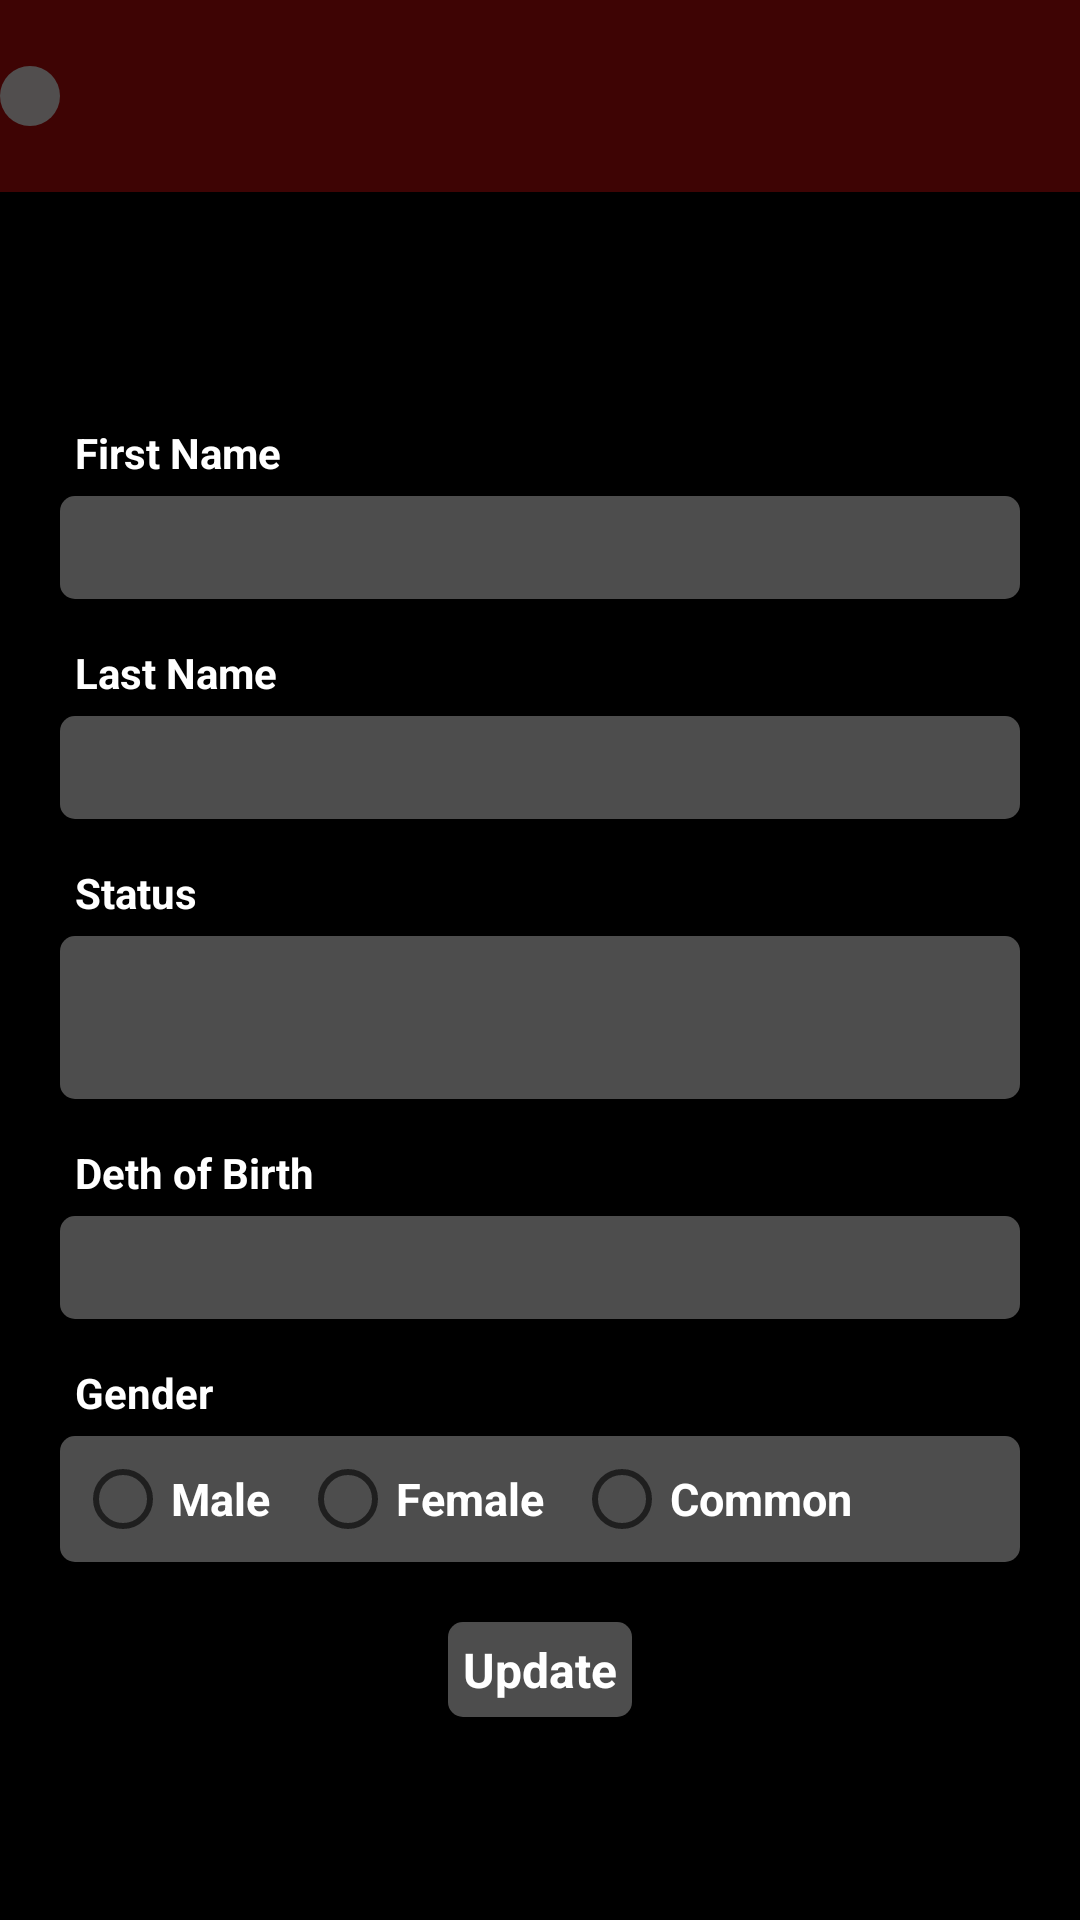

Here is an Android app screen rendered from its layout file. Give the layout XML and the strings, colors and styles it references.
<!-- AndroidManifest.xml: application theme Theme.Chatbox -->
<!-- res/layout/activity_setting.xml -->
<?xml version="1.0" encoding="utf-8"?>
<LinearLayout xmlns:android="http://schemas.android.com/apk/res/android"
    xmlns:app="http://schemas.android.com/apk/res-auto"
    xmlns:tools="http://schemas.android.com/tools"
    android:layout_width="match_parent"
    android:layout_height="match_parent"
    android:background="#000"
    android:orientation="vertical"
    android:weightSum="20"
    tools:context=".SettingActivity">

    <LinearLayout
        android:layout_width="match_parent"
        android:layout_height="0dp"
        android:background="#3E0404"
        android:gravity="center_vertical"
        android:layout_weight="2">
        <ImageButton
            android:id="@+id/backButtonId"
            android:layout_width="wrap_content"
            android:layout_height="wrap_content"
            android:background="@drawable/background_circul"
            android:src="@drawable/back_button_icon"
            android:padding="10dp"/>
    </LinearLayout>

    <LinearLayout
        android:layout_width="match_parent"
        android:layout_height="0dp"
        android:gravity="center"
        android:orientation="vertical"
        android:padding="15dp"
        android:layout_weight="18">





        <LinearLayout
            android:layout_width="match_parent"
            android:layout_height="wrap_content"
            android:layout_margin="5dp"
            android:orientation="vertical">
            <TextView
                android:layout_width="match_parent"
                android:layout_height="wrap_content"
                android:textAlignment="textStart"
                android:textSize="14dp"
                android:textStyle="bold"
                android:padding="5dp"
                android:textColor="#fff"
                android:text="First Name"/>
            <EditText
                android:id="@+id/firstNameId"
                android:layout_width="match_parent"
                android:layout_height="wrap_content"
                android:textColor="#fff"
                android:padding="5dp"
                android:background="@drawable/button_background"/>
        </LinearLayout>



        <LinearLayout
            android:layout_width="match_parent"
            android:layout_height="wrap_content"
            android:layout_margin="5dp"
            android:orientation="vertical">
            <TextView
                android:layout_width="match_parent"
                android:layout_height="wrap_content"
                android:textAlignment="textStart"
                android:textSize="14dp"
                android:textStyle="bold"
                android:padding="5dp"
                android:textColor="#fff"
                android:text="Last Name"/>
            <EditText
                android:id="@+id/lastNameId"
                android:layout_width="match_parent"
                android:layout_height="wrap_content"
                android:textColor="#fff"
                android:padding="5dp"
                android:background="@drawable/button_background"/>
        </LinearLayout>



        <LinearLayout
            android:layout_width="match_parent"
            android:layout_height="wrap_content"
            android:layout_margin="5dp"
            android:orientation="vertical">
            <TextView
                android:layout_width="match_parent"
                android:layout_height="wrap_content"
                android:textAlignment="textStart"
                android:textSize="14dp"
                android:textStyle="bold"
                android:padding="5dp"
                android:textColor="#fff"
                android:text="Status"/>
            <EditText
                android:id="@+id/statusId"
                android:layout_width="match_parent"
                android:layout_height="wrap_content"
                android:textColor="#fff"
                android:padding="15dp"
                android:background="@drawable/button_background"/>
        </LinearLayout>



        <LinearLayout
            android:layout_width="match_parent"
            android:layout_height="wrap_content"
            android:layout_margin="5dp"
            android:orientation="vertical">
            <TextView
                android:layout_width="match_parent"
                android:layout_height="wrap_content"
                android:textAlignment="textStart"
                android:textSize="14dp"
                android:textStyle="bold"
                android:padding="5dp"
                android:textColor="#fff"
                android:text="Deth of Birth"/>
            <EditText
                android:id="@+id/dateBirthId"
                android:layout_width="match_parent"
                android:layout_height="wrap_content"
                android:textColor="#fff"
                android:padding="5dp"
                android:background="@drawable/button_background"/>
        </LinearLayout>




        <LinearLayout
            android:layout_width="match_parent"
            android:layout_height="wrap_content"
            android:layout_margin="5dp"
            android:orientation="vertical">
            <TextView
                android:layout_width="match_parent"
                android:layout_height="wrap_content"
                android:textAlignment="textStart"
                android:textSize="14dp"
                android:textStyle="bold"
                android:padding="5dp"
                android:textColor="#fff"
                android:text="Gender"/>

            <RadioGroup
                android:id="@+id/radioGroupId"
                android:layout_below="@+id/birthday"
                android:layout_width="match_parent"
                android:orientation="horizontal"
                android:padding="5dp"
                android:background="@drawable/button_background"
                android:layout_height="wrap_content">

                <RadioButton
                    android:id="@+id/maleId"
                    android:layout_width="wrap_content"
                    android:layout_height="wrap_content"
                    android:checked="false"
                    android:text="Male"
                    android:textColor="#ffff"
                    android:textSize="15dp"
                    android:textStyle="bold"/>

                <RadioButton
                    android:id="@+id/femaleId"
                    android:layout_width="wrap_content"
                    android:layout_height="wrap_content"
                    android:layout_marginLeft="10dp"
                    android:checked="false"
                    android:text="Female"
                    android:textColor="#ffff"
                    android:textSize="15dp"
                    android:textStyle="bold"/>

                <RadioButton
                    android:id="@+id/commonId"
                    android:layout_width="wrap_content"
                    android:layout_height="wrap_content"
                    android:layout_marginLeft="10dp"
                    android:checked="false"
                    android:text="Common"
                    android:textColor="#ffff"
                    android:textSize="15dp"
                    android:textStyle="bold"/>

            </RadioGroup>
        </LinearLayout>

        <TextView
            android:id="@+id/updateButtonId"
            android:layout_width="wrap_content"
            android:layout_height="wrap_content"
            android:textStyle="bold"
            android:textColor="#fff"
            android:layout_marginTop="15dp"
            android:textSize="16dp"
            android:padding="5dp"
            android:background="@drawable/button_background"
            android:text="Update"/>



    </LinearLayout>





</LinearLayout>
<!-- resources referenced by this layout -->
<resources>
  <!-- drawable background_circul (drawable) -->
  <?xml version="1.0" encoding="utf-8"?>
  <shape xmlns:android="http://schemas.android.com/apk/res/android">
  
      <gradient
          android:startColor="#F2515151"
          android:centerColor="#F2515151"
          android:endColor="#F2515151" />
      <corners android:radius="100dp" />
  </shape>
  <!-- drawable button_background (drawable) -->
  <?xml version="1.0" encoding="utf-8"?>
  <shape xmlns:android="http://schemas.android.com/apk/res/android">
  
      <gradient
          android:startColor="#F2515151"
          android:centerColor="#F2515151"
          android:endColor="#F2515151" />
      <corners android:radius="5dp" />
  </shape>
  <style name="Theme.Chatbox" parent="Theme.AppCompat.Light.NoActionBar">
          
          <item name="colorPrimary">@color/purple_500</item>
          <item name="colorPrimaryVariant">@color/purple_700</item>
          <item name="colorOnPrimary">@color/white</item>
          
          <item name="colorSecondary">@color/teal_200</item>
          <item name="colorSecondaryVariant">@color/teal_700</item>
          <item name="colorOnSecondary">@color/black</item>
          
          <item name="android:statusBarColor" tools:targetApi="l">?attr/colorPrimaryVariant</item>
          
      </style>
  <color name="purple_500">#FF6200EE</color>
  <color name="purple_700">#FF3700B3</color>
  <color name="white">#FFFFFFFF</color>
  <color name="teal_200">#FF03DAC5</color>
  <color name="teal_700">#FF018786</color>
  <color name="black">#FF000000</color>
</resources>
